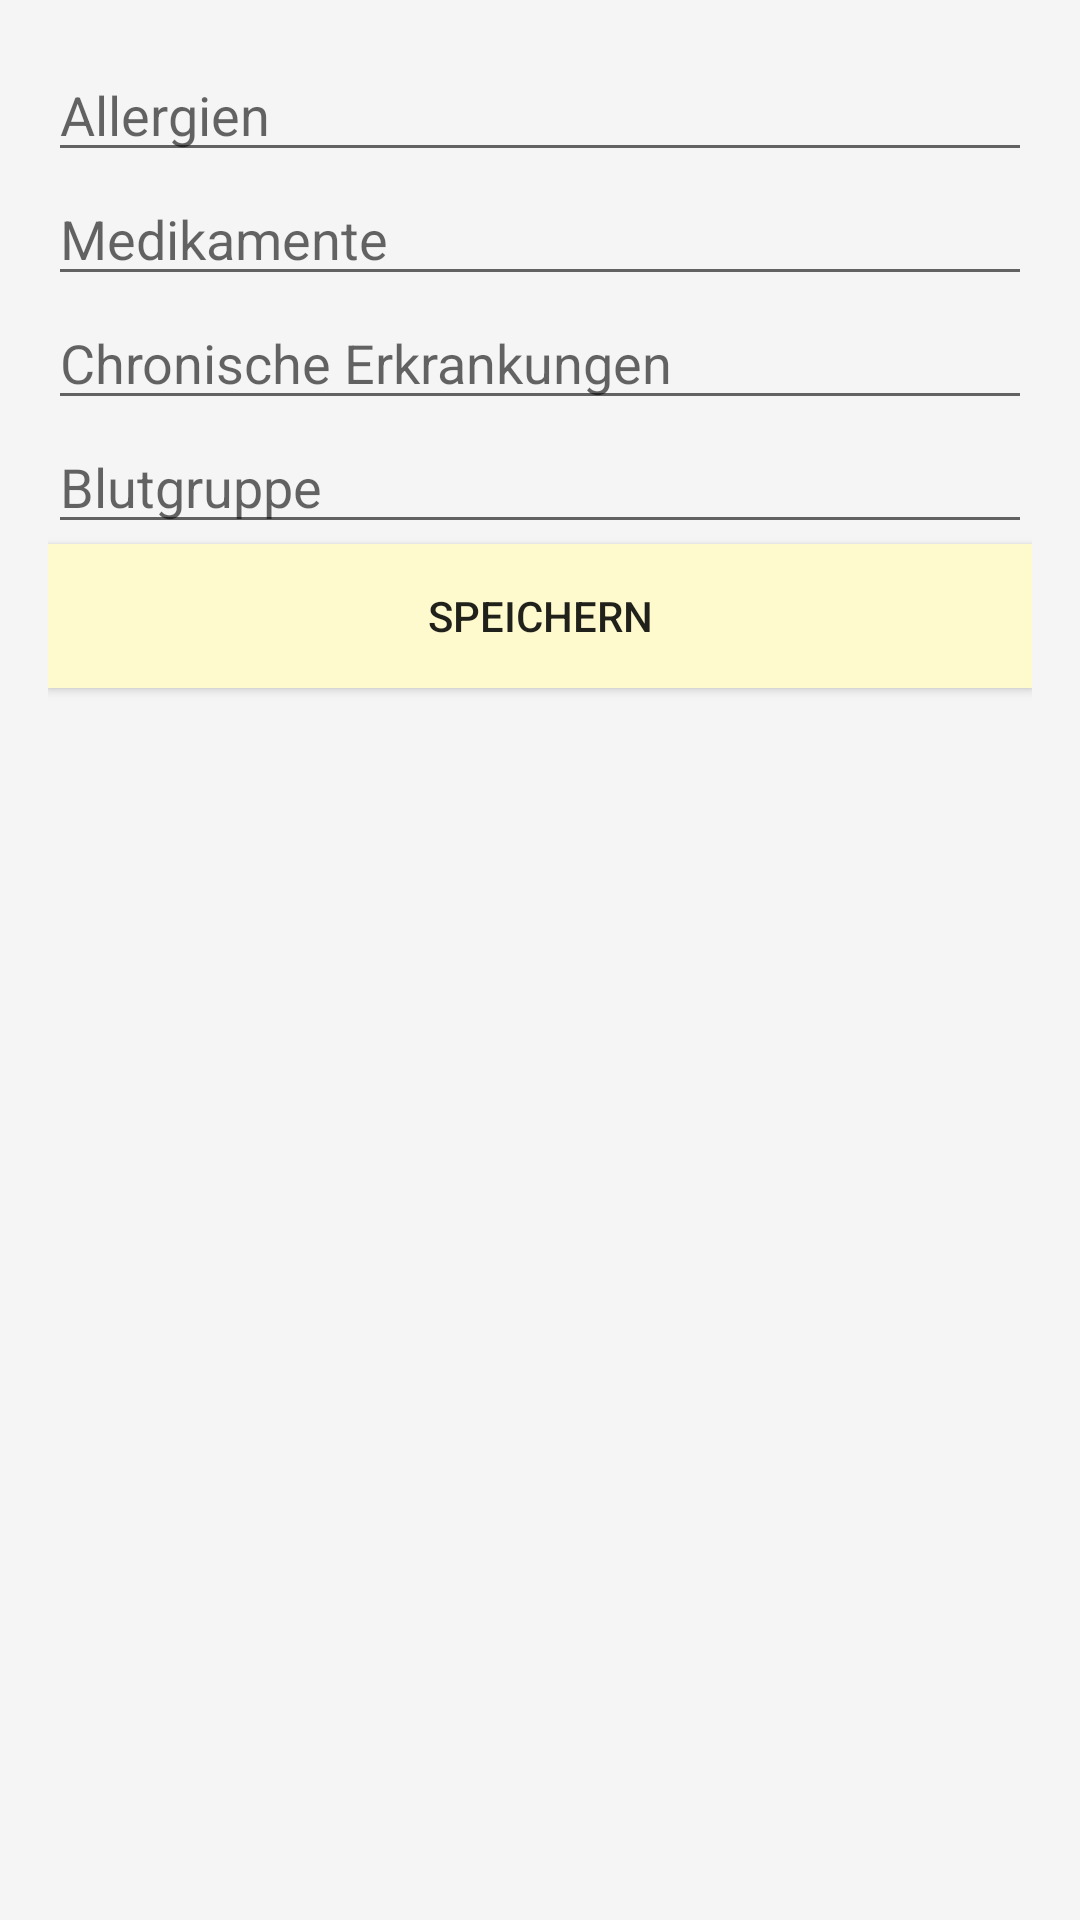

Produce the Android XML layout that renders to this screen, including the resource entries it uses.
<!-- AndroidManifest.xml: application theme AppTheme -->
<!-- res/layout/activity_medical_info.xml -->
<?xml version="1.0" encoding="utf-8"?>

<LinearLayout xmlns:android="http://schemas.android.com/apk/res/android"
    android:layout_width="match_parent"
    android:layout_height="match_parent"
    android:orientation="vertical"
    android:padding="16dp"
    android:background="@color/lightWhite">

    <EditText
        android:id="@+id/allergiesEditText"
        android:layout_width="match_parent"
        android:layout_height="wrap_content"
        android:hint="Allergien" />

    <EditText
        android:id="@+id/medicationsEditText"
        android:layout_width="match_parent"
        android:layout_height="wrap_content"
        android:hint="Medikamente" />

    <EditText
        android:id="@+id/chronicConditionsEditText"
        android:layout_width="match_parent"
        android:layout_height="wrap_content"
        android:hint="Chronische Erkrankungen" />

    <EditText
        android:id="@+id/bloodTypeEditText"
        android:layout_width="match_parent"
        android:layout_height="wrap_content"
        android:hint="Blutgruppe" />

    <Button
        android:id="@+id/saveButton"
        android:layout_width="match_parent"
        android:layout_height="wrap_content"
        android:text="Speichern"
        android:background="@color/pastelYellow"/>
</LinearLayout>
<!-- resources referenced by this layout -->
<resources>
  <color name="lightWhite">#F5F5F5</color>
  <color name="pastelYellow">#FFFACD</color>
</resources>
